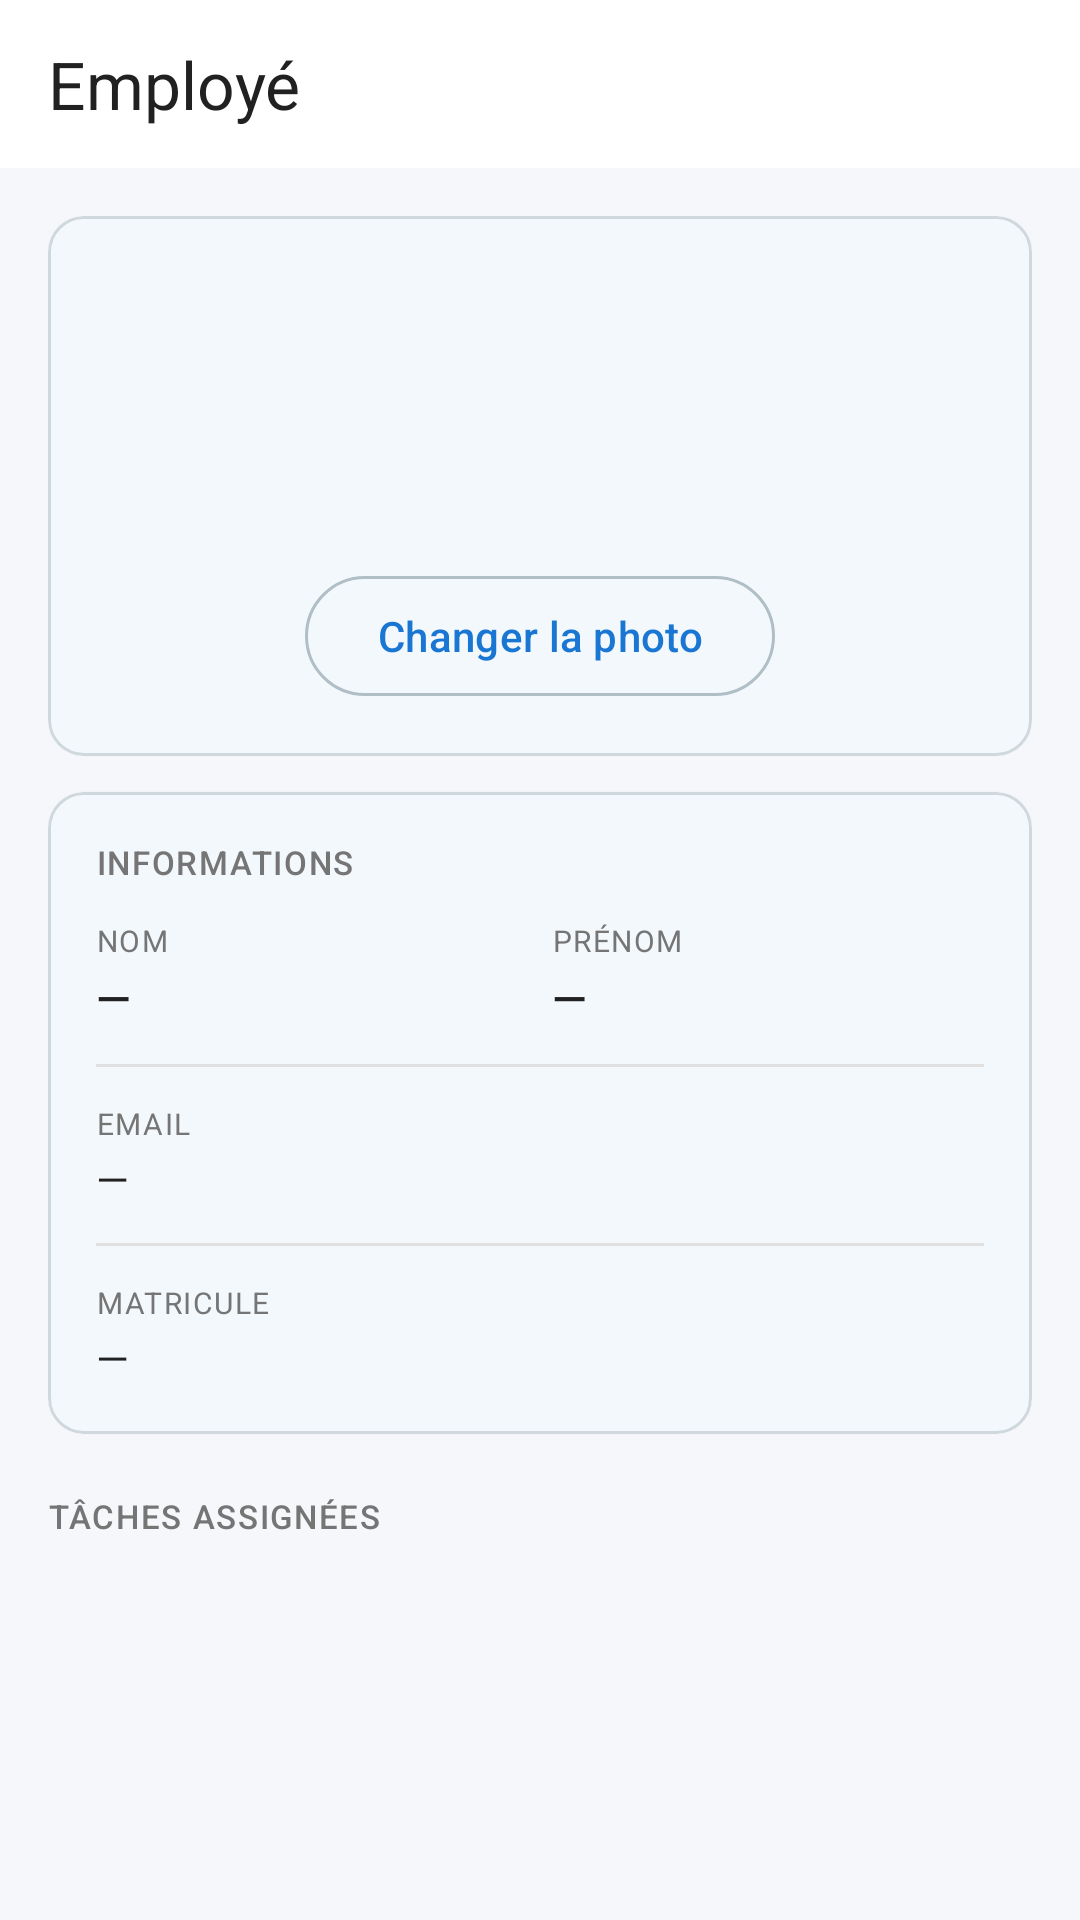

Produce the Android XML layout that renders to this screen, including the resource entries it uses.
<!-- AndroidManifest.xml: application theme Theme.TaskFlow -->
<!-- res/layout/activity_employee_detail.xml -->
<?xml version="1.0" encoding="utf-8"?>
<androidx.coordinatorlayout.widget.CoordinatorLayout xmlns:android="http://schemas.android.com/apk/res/android"
    xmlns:app="http://schemas.android.com/apk/res-auto"
    android:layout_width="match_parent"
    android:layout_height="match_parent"
    android:background="@color/color_background">

    <com.google.android.material.appbar.AppBarLayout
        android:layout_width="match_parent"
        android:layout_height="wrap_content"
        android:background="@color/color_surface"
        app:elevation="0dp">

        <com.google.android.material.appbar.MaterialToolbar
            android:id="@+id/toolbar"
            android:layout_width="match_parent"
            android:layout_height="56dp"
            android:background="@color/color_surface"
            app:title="Employé"
            app:navigationIcon="@drawable/ic_arrow_back"
            app:navigationIconTint="@color/color_text_primary"
            app:titleTextColor="@color/color_text_primary"
            app:elevation="0dp" />

    </com.google.android.material.appbar.AppBarLayout>

    <ScrollView
        android:layout_width="match_parent"
        android:layout_height="match_parent"
        app:layout_behavior="@string/appbar_scrolling_view_behavior">

        <LinearLayout
            android:layout_width="match_parent"
            android:layout_height="wrap_content"
            android:orientation="vertical"
            android:padding="16dp">

            
            <com.google.android.material.card.MaterialCardView
                android:layout_width="match_parent"
                android:layout_height="wrap_content"
                app:cardCornerRadius="12dp"
                app:cardElevation="1dp"
                app:cardBackgroundColor="@color/color_surface">

                <LinearLayout
                    android:layout_width="match_parent"
                    android:layout_height="wrap_content"
                    android:orientation="vertical"
                    android:padding="16dp"
                    android:gravity="center">

                    <com.google.android.material.imageview.ShapeableImageView
                        android:id="@+id/iv_avatar"
                        android:layout_width="88dp"
                        android:layout_height="88dp"
                        android:src="@drawable/ic_person"
                        android:scaleType="centerCrop"
                        android:padding="16dp"
                        android:backgroundTint="@color/color_primary_light"
                        app:shapeAppearanceOverlay="@style/CircleImageView" />

                    <com.google.android.material.button.MaterialButton
                        android:id="@+id/btn_change_avatar"
                        android:layout_width="wrap_content"
                        android:layout_height="wrap_content"
                        android:layout_marginTop="12dp"
                        android:text="Changer la photo"
                        style="@style/Widget.Material3.Button.OutlinedButton" />

                </LinearLayout>
            </com.google.android.material.card.MaterialCardView>

            
            <com.google.android.material.card.MaterialCardView
                android:layout_width="match_parent"
                android:layout_height="wrap_content"
                android:layout_marginTop="12dp"
                app:cardCornerRadius="12dp"
                app:cardElevation="1dp"
                app:cardBackgroundColor="@color/color_surface">

                <LinearLayout
                    android:layout_width="match_parent"
                    android:layout_height="wrap_content"
                    android:orientation="vertical"
                    android:padding="16dp">

                    <TextView
                        android:layout_width="wrap_content"
                        android:layout_height="wrap_content"
                        android:text="INFORMATIONS"
                        android:textSize="11sp"
                        android:textColor="@color/color_text_secondary"
                        android:fontFamily="sans-serif-medium"
                        android:letterSpacing="0.05"
                        android:layout_marginBottom="12dp" />

                    <LinearLayout
                        android:layout_width="match_parent"
                        android:layout_height="wrap_content"
                        android:orientation="horizontal">

                        <LinearLayout
                            android:layout_width="0dp"
                            android:layout_height="wrap_content"
                            android:layout_weight="1"
                            android:orientation="vertical"
                            android:layout_marginEnd="8dp">

                            <TextView
                                android:layout_width="wrap_content"
                                android:layout_height="wrap_content"
                                android:text="NOM"
                                android:textSize="10sp"
                                android:textColor="@color/color_text_secondary"
                                android:letterSpacing="0.05" />

                            <TextView
                                android:id="@+id/tv_nom"
                                android:layout_width="wrap_content"
                                android:layout_height="wrap_content"
                                android:text="—"
                                android:textSize="15sp"
                                android:textColor="@color/color_text_primary"
                                android:fontFamily="sans-serif-medium"
                                android:layout_marginTop="2dp" />
                        </LinearLayout>

                        <LinearLayout
                            android:layout_width="0dp"
                            android:layout_height="wrap_content"
                            android:layout_weight="1"
                            android:orientation="vertical">

                            <TextView
                                android:layout_width="wrap_content"
                                android:layout_height="wrap_content"
                                android:text="PRÉNOM"
                                android:textSize="10sp"
                                android:textColor="@color/color_text_secondary"
                                android:letterSpacing="0.05" />

                            <TextView
                                android:id="@+id/tv_prenom"
                                android:layout_width="wrap_content"
                                android:layout_height="wrap_content"
                                android:text="—"
                                android:textSize="15sp"
                                android:textColor="@color/color_text_primary"
                                android:fontFamily="sans-serif-medium"
                                android:layout_marginTop="2dp" />
                        </LinearLayout>
                    </LinearLayout>

                    <View
                        android:layout_width="match_parent"
                        android:layout_height="1dp"
                        android:background="@color/color_divider"
                        android:layout_marginVertical="12dp" />

                    <TextView
                        android:layout_width="wrap_content"
                        android:layout_height="wrap_content"
                        android:text="EMAIL"
                        android:textSize="10sp"
                        android:textColor="@color/color_text_secondary"
                        android:letterSpacing="0.05" />

                    <TextView
                        android:id="@+id/tv_email"
                        android:layout_width="wrap_content"
                        android:layout_height="wrap_content"
                        android:text="—"
                        android:textSize="14sp"
                        android:textColor="@color/color_text_primary"
                        android:layout_marginTop="2dp" />

                    <View
                        android:layout_width="match_parent"
                        android:layout_height="1dp"
                        android:background="@color/color_divider"
                        android:layout_marginVertical="12dp" />

                    <TextView
                        android:layout_width="wrap_content"
                        android:layout_height="wrap_content"
                        android:text="MATRICULE"
                        android:textSize="10sp"
                        android:textColor="@color/color_text_secondary"
                        android:letterSpacing="0.05" />

                    <TextView
                        android:id="@+id/tv_matricule"
                        android:layout_width="wrap_content"
                        android:layout_height="wrap_content"
                        android:text="—"
                        android:textSize="14sp"
                        android:textColor="@color/color_text_primary"
                        android:layout_marginTop="2dp" />

                </LinearLayout>
            </com.google.android.material.card.MaterialCardView>

            
            <TextView
                android:layout_width="wrap_content"
                android:layout_height="wrap_content"
                android:text="TÂCHES ASSIGNÉES"
                android:textSize="11sp"
                android:textColor="@color/color_text_secondary"
                android:fontFamily="sans-serif-medium"
                android:letterSpacing="0.05"
                android:layout_marginTop="20dp"
                android:layout_marginBottom="8dp" />

            <androidx.recyclerview.widget.RecyclerView
                android:id="@+id/rv_employee_tasks"
                android:layout_width="match_parent"
                android:layout_height="wrap_content"
                android:nestedScrollingEnabled="false" />

        </LinearLayout>
    </ScrollView>

</androidx.coordinatorlayout.widget.CoordinatorLayout>
<!-- resources referenced by this layout -->
<resources>
  <color name="color_background">#F5F7FA</color>
  <color name="color_divider">#E0E0E0</color>
  <color name="color_primary_light">#E3F2FD</color>
  <color name="color_surface">#FFFFFF</color>
  <color name="color_text_primary">#212121</color>
  <color name="color_text_secondary">#757575</color>
  <style name="CircleImageView">
          <item name="cornerFamily">rounded</item>
          <item name="cornerSize">50%</item>
      </style>
  <style name="Theme.TaskFlow" parent="Base.Theme.TaskFlow">
          <item name="android:statusBarColor">@color/color_primary</item>
          <item name="android:windowLightStatusBar">false</item>
      </style>
  <color name="color_primary">#1976D2</color>
  <color name="color_on_primary">#FFFFFF</color>
  <color name="md_theme_light_onPrimaryContainer">#0D47A1</color>
  <color name="md_theme_light_secondary">#455A64</color>
  <color name="md_theme_light_onSecondary">#FFFFFF</color>
  <color name="md_theme_light_secondaryContainer">#ECEFF1</color>
  <color name="md_theme_light_onSecondaryContainer">#263238</color>
  <color name="md_theme_light_tertiary">#00796B</color>
  <color name="md_theme_light_onTertiary">#FFFFFF</color>
  <color name="md_theme_light_tertiaryContainer">#E0F2F1</color>
  <color name="md_theme_light_onTertiaryContainer">#004D40</color>
  <color name="color_error">#D32F2F</color>
  <color name="md_theme_light_onError">#FFFFFF</color>
  <color name="md_theme_light_errorContainer">#FFEBEE</color>
  <color name="md_theme_light_onErrorContainer">#B71C1C</color>
  <color name="md_theme_light_surfaceVariant">#ECEFF1</color>
  <color name="md_theme_light_onSurfaceVariant">#546E7A</color>
  <color name="md_theme_light_outline">#B0BEC5</color>
  <color name="md_theme_light_outlineVariant">#CFD8DC</color>
  <color name="md_theme_light_inverseSurface">#212121</color>
  <color name="md_theme_light_inverseOnSurface">#F5F7FA</color>
  <color name="md_theme_light_inversePrimary">#90CAF9</color>
</resources>
